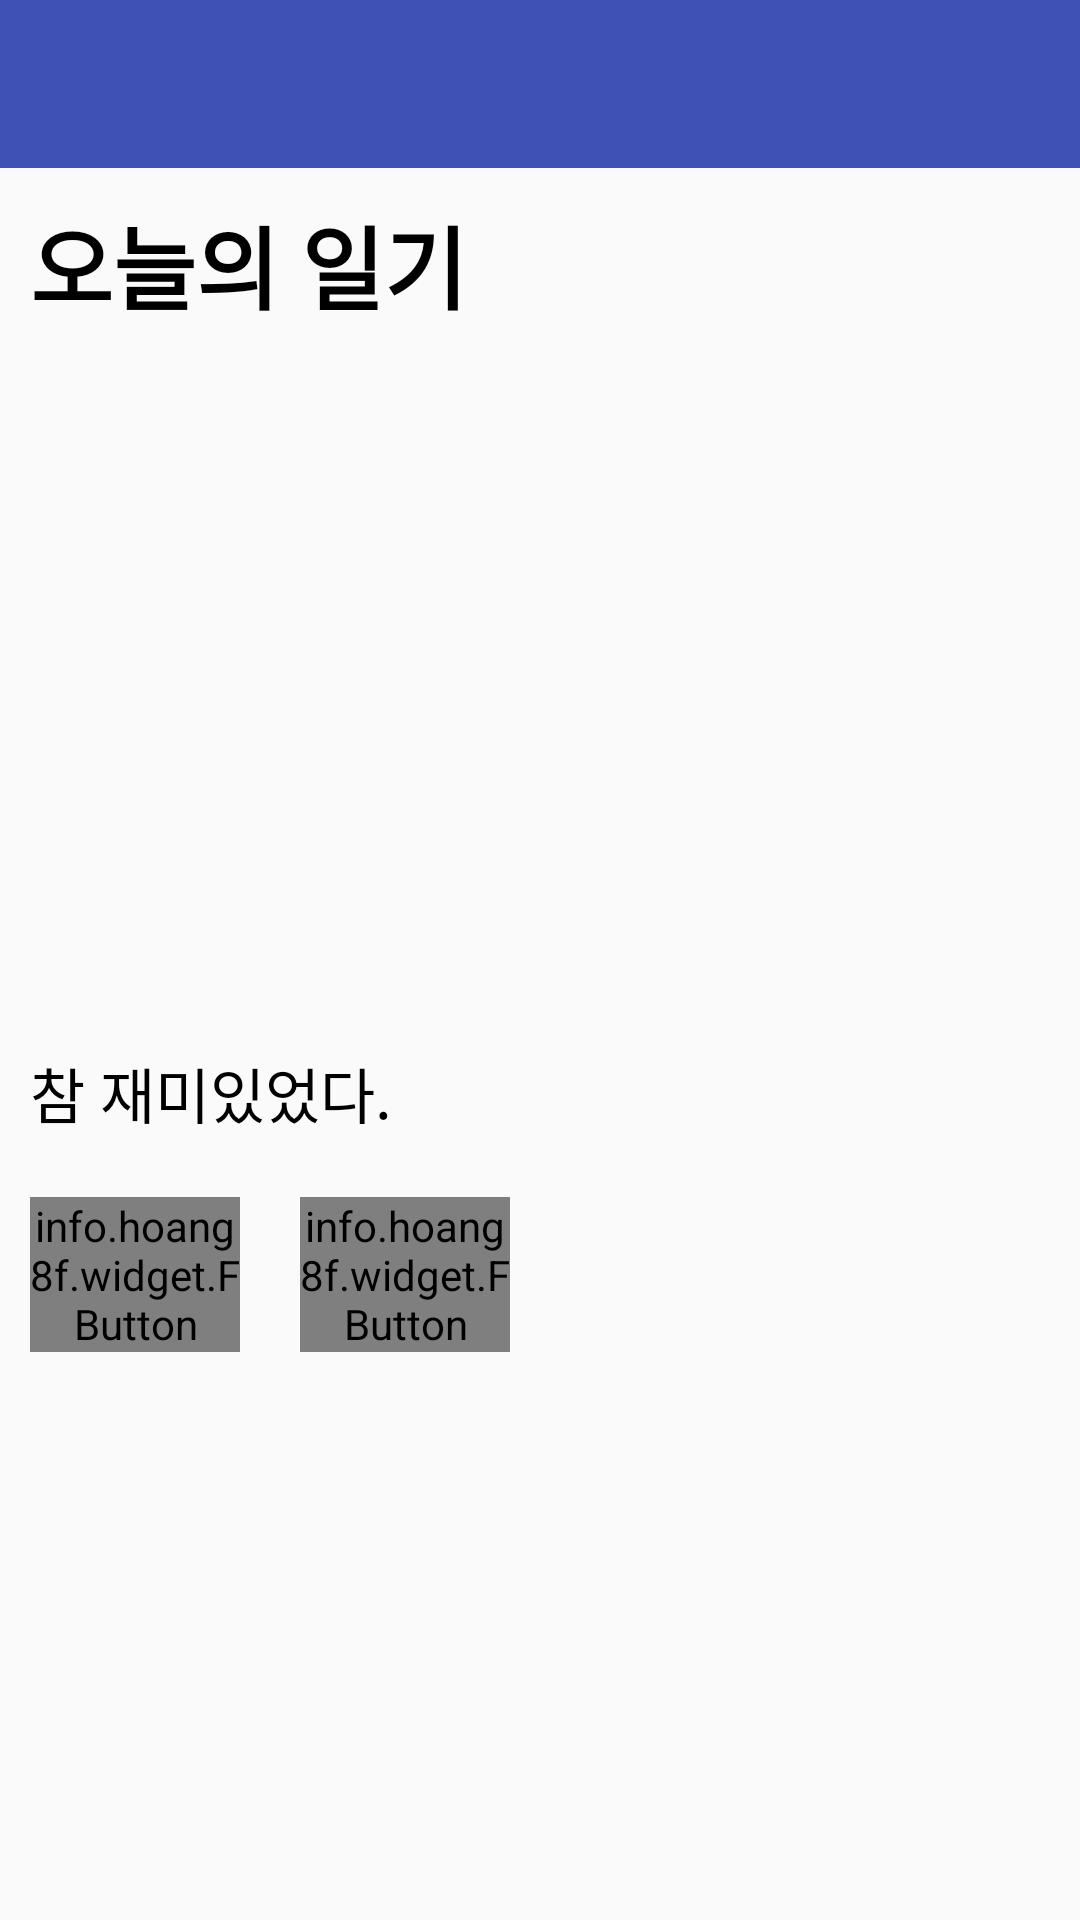

Reconstruct the res/layout file that produces this screen, plus the resources it refers to.
<!-- AndroidManifest.xml: application theme AppTheme -->
<!-- res/layout/activity_diary_view.xml -->
<?xml version="1.0" encoding="utf-8"?>
<LinearLayout xmlns:android="http://schemas.android.com/apk/res/android"
xmlns:tools="http://schemas.android.com/tools"
    xmlns:fbutton="http://schemas.android.com/apk/res-auto"
android:layout_width="match_parent"
android:layout_height="match_parent"
xmlns:app="http://schemas.android.com/apk/res-auto"
tools:context="com.example.kim.myapplication.DiaryViewActivity"
android:orientation="vertical">


<android.support.v7.widget.Toolbar
    xmlns:android="http://schemas.android.com/apk/res/android"
    android:id="@+id/toolBar"
    android:layout_width="fill_parent"
    android:layout_height="wrap_content"
    android:minHeight="?actionBarSize"
    android:background="?attr/colorPrimary"
    app:popupTheme="@style/ThemeOverlay.AppCompat.Light"
    app:theme="@style/ThemeOverlay.AppCompat.Dark.ActionBar"/>

<android.support.v4.widget.DrawerLayout
    xmlns:android="http://schemas.android.com/apk/res/android"
    xmlns:tools="http://schemas.android.com/tools"
    android:layout_width="match_parent"
    android:layout_height="match_parent"
    android:id="@+id/drawerLayout"
    tools:context=".DiaryViewActivity"
    >
    <ScrollView
        android:layout_width="fill_parent"
        android:layout_height="wrap_content">
    <LinearLayout xmlns:android="http://schemas.android.com/apk/res/android"
        xmlns:tools="http://schemas.android.com/tools"
        xmlns:app="http://schemas.android.com/apk/res-auto"
        android:id="@+id/activity_calendar"
        android:layout_width="match_parent"
        android:layout_height="match_parent"
        tools:context="com.example.kim.myapplication.DiaryViewActivity"
        android:orientation="vertical">

        <TextView
            android:layout_width="wrap_content"
            android:layout_height="wrap_content"
            android:layout_gravity="left"
            android:layout_margin="10dp"
            android:id="@+id/titleTextView"
            android:text="오늘의 일기"
            android:textSize="30dp"
            android:textStyle="bold"
            android:textColor="#000"/>

        <ImageView
            android:id="@+id/imageView"
            android:layout_margin="10dp"
            android:layout_gravity="center_horizontal"
            android:layout_width="200dp"
            android:layout_height="200dp" />

        <TextView
            android:layout_width="wrap_content"
            android:layout_height="wrap_content"
            android:layout_gravity="left"
            android:layout_margin="10dp"
            android:id="@+id/contentTextView"
            android:text="참 재미있었다."
            android:textSize="20dp"
            android:textColor="#000"/>

        <LinearLayout
            android:layout_width="match_parent"
            android:layout_height="wrap_content"
            android:orientation="horizontal"
            android:layout_gravity="bottom">

            <info.hoang8f.widget.FButton
                android:id="@+id/editButton"
                android:layout_width="@dimen/button_min_width"
                android:layout_height="wrap_content"
                android:layout_margin="10dp"
                android:minWidth="@dimen/demo_button_min_width"
                android:text="편집"
                android:textColor="@android:color/white"
                fbutton:buttonColor="@color/fbutton_color_sun_flower"
                fbutton:shadowEnabled="true" />

            <info.hoang8f.widget.FButton
                android:id="@+id/deleteButton"
                android:layout_width="@dimen/button_min_width"
                android:layout_height="wrap_content"
                android:layout_margin="10dp"
                android:minHeight="@dimen/button_min_height"
                android:minWidth="@dimen/button_min_width"
                android:text="삭제"
                android:textColor="@android:color/white"
                fbutton:buttonColor="@color/fbutton_color_alizarin"
                fbutton:shadowEnabled="true" />
        </LinearLayout>


    </LinearLayout>
    </ScrollView>
    <LinearLayout
        android:background="#fff"
        android:layout_gravity="left|start"
        android:layout_width="200dp"
        android:layout_height="match_parent"
        android:paddingTop="@dimen/activity_vertical_margin"
        android:orientation="vertical"
        >
        <TextView
            android:layout_width="wrap_content"
            android:layout_height="wrap_content"
            android:layout_gravity="left"
            android:layout_margin="10dp"
            android:id="@+id/idTextView"
            android:text="UserID"
            android:textSize="25dp"
            android:textStyle="bold"
            android:textColor="#000"/>

        <ListView
            android:id="@+id/left_drawer"
            android:layout_width="match_parent"
            android:layout_height="match_parent"
            android:background="#fff"
            android:divider="#eee"
            android:dividerHeight="1dp"/>
    </LinearLayout>
</android.support.v4.widget.DrawerLayout>

</LinearLayout>
<!-- resources referenced by this layout -->
<resources>
  <color name="fbutton_color_alizarin">#e74c3c</color>
  <color name="fbutton_color_sun_flower">#f1c40f</color>
  <dimen name="activity_vertical_margin">16dp</dimen>
  <dimen name="button_min_height">50dp</dimen>
  <dimen name="button_min_width">70dp</dimen>
  <dimen name="demo_button_min_width">250dp</dimen>
  <style name="AppTheme" parent="Theme.AppCompat.Light.NoActionBar">
          
          <item name="colorPrimary">@color/colorPrimary</item>
          <item name="colorPrimaryDark">@color/colorPrimaryDark</item>
          <item name="colorAccent">@color/colorAccent</item>
  
          <item name="android:statusBarColor">@color/colorPrimaryDark</item>
          <item name="drawerArrowStyle">@style/DrawerArrowStyle</item>
      </style>
  <color name="colorPrimary">#3F51B5</color>
  <color name="colorPrimaryDark">#303F9F</color>
  <color name="colorAccent">#FF4081</color>
  
      //Color Swatches provided by http://designmodo.github.io/Flat-UI/
  <style name="DrawerArrowStyle" parent="Widget.AppCompat.DrawerArrowToggle">
          <item name="spinBars">true</item>
          <item name="color">@android:color/black</item>
      </style>
</resources>
